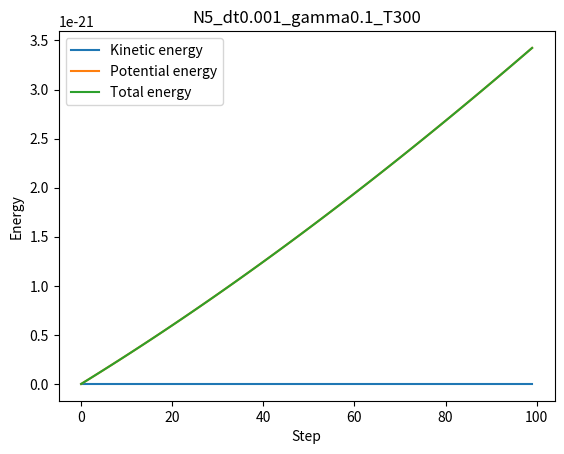

Source code (Python):
import numpy as np
import matplotlib.pyplot as  plt
#import sys
# For timing
from timeit import default_timer as timer

timedict = {}
timedict["Energies"] = 0
timedict["Forces"] = 0
timedict["List generation"] = 0
timedict["I/O"] = 0

def plot_energies():
    outfile = "N{}_dt{}_gamma{}_T{}".format(N,dt,gamma,T)
    plt.figure(3)
    t = np.arange(S)
    plt.plot(t,kinetic-kinetic[0],label="Kinetic energy")
    plt.plot(t,potential-potential[0], label = "Potential energy")
    plt.plot(t,potential - (potential)[0], label="Total energy")
    plt.xlabel("Step")
    plt.ylabel("Energy")
    plt.title(outfile)
    #plt.legend(loc="upper left", bbox_to_anchor=(1,1))
    plt.legend()
    plt.savefig(outfile + ".pdf")

def print_times():
    time = 0
    for component in timedict:
        time += timedict[component]
    print("Total time spent: ", time)
    print("Setup: ", timedict["Setup"])
    print("I/O: ", timedict["I/O"])
    print("Iterations in total: ", timedict["Iterations"])
    print("Forces: ", timedict["Forces"])
    print("Energies: ", timedict["Energies"])

def closestImage(dq):
    """
    Goes through all vector components of dq, removes/adds L if particles are over the box
    """
    for i in range(3):
        if dq[i] > L/2:
            dq[i] -= L
        elif dq[i] < -L/2:
            dq[i] += L
    return dq

def calcForce(dq, vi, langevin=True):
    """
    Computes forces between two particles interacting via LJ potential
    """
    dq = closestImage(dq)
    r = np.linalg.norm(dq)
    f = -dq* 4*epsilon*(6*sigma**6*r**(-6)- 12*sigma**(12)*r**(-12))
    if langevin:
        f = f - gamma*mass*vi + np.random.normal(0, 2*mass*gamma*kb*T/dt)
    return f


def to_unit_cell(q):
    """
    Takes care of periodic boundary conditions
    """
    for i in range(N):
        for j in range(3):
            if abs(q[i,j] < -L/2):
                print("Ball is out of unit box, break")
            if q[i,j] < - L/2:
                q[i,j] += L
            elif q[i,j] > L/2:
                q[i,j] -= L
    return q

# Functions for the linked cell algorithm

def icell(ix,iy,iz):
    """
    Calculates a serial index for a cell.
    Used to index cells so that one can use a 2d array instead of a 4d array.
    """
    icell = (ix+M)%M + ((iy+M)%M)*M + ((iz+M)%M)*M*M
    return int(icell + M/2 - 2)

def get_lists(q):
    """
    Sorts atoms to cells by constructing two lists:
    1) head: contains one element per cell
    2) lists: list-of-lists, contains a list of atoms for each cell


    As the implementation uses lists as implemented in python, the first list is redundant.
    This is because the list data structure of python is already extendable.
    """
    start = timer()
    #head = [None]*M**3
    lists = [None]*M**3
    for iat, atom_coordinates in enumerate(q):
        # ix,iy,iz for cell
        cellvector = [int(i/cutoff) for i in atom_coordinates]
        cell_index = icell(*cellvector)
        # head list is not used
        #if head[cell_index] == None:
        #    head[cell_index] = iat
        lists[cell_index] = []
        lists[cell_index].append(iat)
    end = timer()
    timedict["List generation"] += end - start
    return lists

def neighbours_list(ix,iy,iz):
    """
    Calculates the neighbours for a cell and appends them to a list
    """
    neigh_cells = []
    neigh_cells.append(icell(ix+1,iy,iz)    )
    neigh_cells.append(icell(ix+1,iy+1,iz)  )
    neigh_cells.append(icell(ix,iy+1,iz)    )
    neigh_cells.append(icell(ix-1,iy+1,iz)  )
    neigh_cells.append(icell(ix+1,iy,iz-1)  )
    neigh_cells.append(icell(ix+1,iy+1,iz-1))
    neigh_cells.append(icell(ix,iy+1,iz-1)  )
    neigh_cells.append(icell(ix-1,iy+1,iz-1))
    neigh_cells.append(icell(ix+1,iy,iz+1)  )
    neigh_cells.append(icell(ix+1,iy+1,iz+1))
    neigh_cells.append(icell(ix,iy+1,iz+1)  )
    neigh_cells.append(icell(ix-1,iy+1,iz+1))
    neigh_cells.append(icell(ix,iy,iz+1)    )
    return neigh_cells

def calc_forces(q,v,lists,F):
    """
    Calculates the forces between atoms within a cell and within the list of neighbouring cells.
    Returns forces
    """
    start = timer()
    for cell_i in lists:
        if cell_i == None:
            continue
        # Sort the list
        cell_i.sort()
        ats = cell_i
        # Calculate forces within the cell
        for ind_i, at_i in enumerate(ats):
            for ind_j in range(ind_i+1, len(ats)): # No self-interaction or double counting
                at_j = ats[ind_j]
                dq = q[at_j,:] - q[at_i,:]
                F[at_i] = calcForce(dq, v[at_i,:])
        # Calculate forces within atoms in a cell and its neighbours

        # Get the neighbours
        cell_vec = [int(i/cutoff) for i in q[ats[0],:]]
        cell_index = icell(*cell_vec)
        neighs = neighbours_list(*cell_vec)

        for j in neighs:
            try:
                cell_j = lists[j]
            except:
                print(j, len(lists))
            if cell_j == None:
                continue
            for ind_i, at_i in enumerate(cell_i):
                for ind_j in range(ind_i+1, len(cell_j)):
                    at_j = cell_j[ind_j]

                    dq = q[at_j,:] - q[at_i,:]
                    F[at_i] = calcForce(dq, v[at_i,:])
    end = timer()
    timedict["Forces"] += end - start
    return F


def compute_energies(q,v):
    """
    Computes the kinetic and potential energies from q, v.

    Input: q, v: N*3 position and velocity numpy arrays
    Output: Tuple of kinetic, potential energies
    """
    start = timer()
    kinetic = 0.5*mass*np.linalg.norm(v)**2
    potential = 0
    for i in range(N):
        for j in range(N):
            if j>i:
                r = np.linalg.norm(closestImage(q[i,:]-q[j,:]))
                potential += 4*epsilon*((sigma/r)**12-(sigma/r)**6)
    end = timer()
    timedict["Energies"] += end - start
    return kinetic, potential

def print_q(k,q):
    """
    Append coordinates to the output file
    """
    start = timer()
    with open(outfile, "a") as out:
        out.write("{} \nStep {}/{} \n".format(N, k, S))
        for at in q:
            out.write("Ar {:.6f} {:.6f} {:.6f}\n".format(at[0],at[1],at[2]))
    end = timer()
    timedict["I/O"] += end - start

def print_parameters():
    print("""
    Molecular Modeling, project 3
    Parameters:
       N = {}
       Steps = {}
       dt = {}
       L = {}
       cutoff = {}
    LJ parameters:
       sigma = {}
       epsilon = {}

    Thermostat parameters:
       T = {}
       Gamma = {}

    Linked cell parameters:
       Number of cells = {}
       Cell length = {}
    """.format(N, S, dt, L, cutoff,sigma, epsilon, T, gamma, M**3, L_cell)
    )
###############################################################################
# Initialization of parameters
###############################################################################


N = 5 # number of particles
S = 100 # steps
dt = 0.001 # timestep
sigma = 0.001 # LJ sigma
epsilon = 0.01 # LJ epsilon
mass = 1
cutoff = 1
L = 5
verbose = True
# Parameters for the Langevin thermostat
T = 300
gamma = 0.1

# Parameters for printing the results
print_every_nth = 1
outfile = "N{}_S{}.xyz".format(N,S)

# Constants
kb = 1.38064852e-23
start = timer()
# Initialization of arrays
q = np.random.uniform(-L/2, L/2, size=(N,3)) # coordinates of particles, [-L/2, L/2]
v = np.random.rand(N,3)
kinetic = np.zeros(S)
potential = np.zeros(S)
dq = np.zeros(3)
F = np.zeros((N,3))

# Linked cell parameters

# Number of cells per edge
M = int(L/cutoff)
# Length of the cell's edge
L_cell = L/M




###############################################################################
# The MD simualtion routine
###############################################################################

if verbose:
    print_parameters()

# Center and remove the total momentum
q = q - np.mean(q)*L
v = v - np.mean(v)
q = to_unit_cell(q)

end = timer()

timedict["Setup"] = end - start

startit = timer()
for k in range(S):
    #print("Round ", k)
    # Results are written every n'th step
    if S%print_every_nth == 0:
        print_q(k,q)
    # Compute energies
    kinetic[k], potential[k] = compute_energies(q,v)
    # Sort atoms into cells, return lists
    lists = get_lists(q)
    # Compute forces of the atoms
    F = calc_forces(q, v, lists, F)
    # Evolve in time using the Leapfrog algorithm
    v += F/mass*dt
    q += v*dt
    # Take care of periodic boundary conditions
    to_unit_cell(q)
endit = timer()
timedict["Iterations"] = endit - startit
print_times()
plot_energies()
